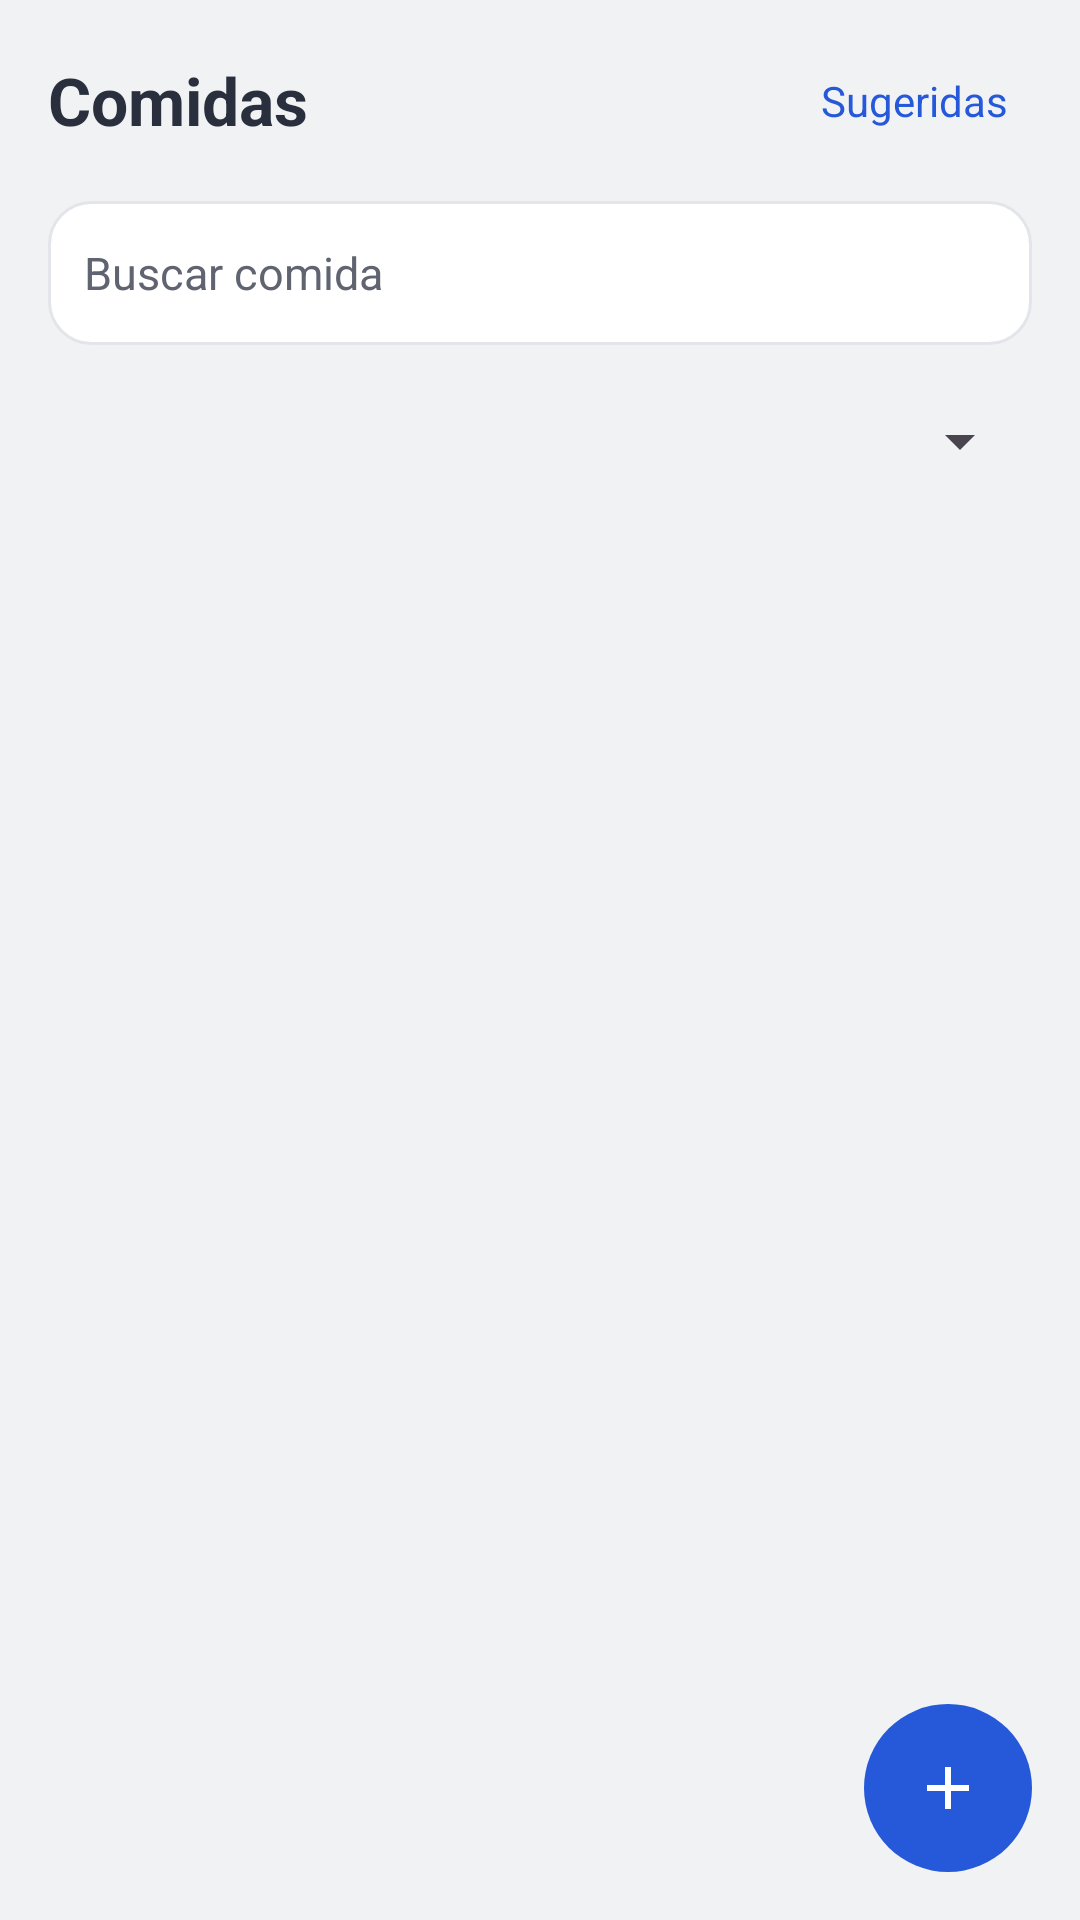

Android layout source for this screen:
<!-- AndroidManifest.xml: application theme Theme.MenuCompras -->
<!-- res/layout/activity_comidas.xml -->
<?xml version="1.0" encoding="utf-8"?>
<FrameLayout xmlns:android="http://schemas.android.com/apk/res/android"
    android:layout_width="match_parent"
    android:layout_height="match_parent"
    android:background="@color/mc_bg">

    <LinearLayout
        android:layout_width="match_parent"
        android:layout_height="match_parent"
        android:orientation="vertical"
        android:padding="@dimen/space_lg">

        <LinearLayout
            android:layout_width="match_parent"
            android:layout_height="wrap_content"
            android:orientation="horizontal"
            android:gravity="center_vertical"
            android:layout_marginBottom="@dimen/space_md">

            <TextView
                android:layout_width="0dp"
                android:layout_height="wrap_content"
                android:layout_weight="1"
                android:text="@string/screen_comidas"
                android:textColor="@color/mc_ink"
                android:textSize="@dimen/text_title_screen"
                android:textStyle="bold" />

            <TextView
                android:id="@+id/tv_ver_sugeridas"
                android:layout_width="wrap_content"
                android:layout_height="wrap_content"
                android:padding="@dimen/space_sm"
                android:text="@string/comidas_ver_sugeridas"
                android:textColor="@color/mc_accent"
                android:textSize="@dimen/text_action" />
        </LinearLayout>

        <EditText
            android:id="@+id/et_buscar_comida"
            style="@style/McInput"
            android:inputType="text"
            android:hint="@string/hint_buscar_comida" />

        <Spinner
            android:id="@+id/sp_filtro_categoria_comida"
            android:layout_width="match_parent"
            android:layout_height="@dimen/touch_height"
            android:layout_marginTop="@dimen/space_sm" />

        <FrameLayout
            android:layout_width="match_parent"
            android:layout_height="0dp"
            android:layout_weight="1"
            android:layout_marginTop="@dimen/space_md">

            <androidx.recyclerview.widget.RecyclerView
                android:id="@+id/rv_comidas"
                android:layout_width="match_parent"
                android:layout_height="match_parent"
                android:paddingTop="@dimen/space_xs"
                android:clipToPadding="false" />

            <TextView
                android:id="@+id/tv_vacio_comida"
                android:layout_width="wrap_content"
                android:layout_height="wrap_content"
                android:layout_gravity="center"
                android:text="@string/comidas_vacio"
                android:textColor="@color/mc_muted"
                android:textSize="@dimen/text_body"
                android:visibility="gone" />

        </FrameLayout>

    </LinearLayout>

    <ImageButton
        android:id="@+id/fab_nuevo_comida"
        android:layout_width="@dimen/fab_size"
        android:layout_height="@dimen/fab_size"
        android:layout_gravity="bottom|end"
        android:layout_margin="@dimen/space_lg"
        android:background="@drawable/bg_fab"
        android:src="@drawable/ic_add"
        android:scaleType="center"
        android:contentDescription="@string/comida_nueva" />

</FrameLayout>
<!-- resources referenced by this layout -->
<resources>
  <color name="mc_accent">#2659D9</color>
  <color name="mc_bg">#F1F2F4</color>
  <color name="mc_ink">#292F3D</color>
  <color name="mc_muted">#5F6470</color>
  <dimen name="fab_size">56dp</dimen>
  <dimen name="space_lg">16dp</dimen>
  <dimen name="space_md">12dp</dimen>
  <dimen name="space_sm">8dp</dimen>
  <dimen name="space_xs">4dp</dimen>
  <dimen name="text_action">14sp</dimen>
  <dimen name="text_body">15sp</dimen>
  <dimen name="text_title_screen">22sp</dimen>
  <dimen name="touch_height">48dp</dimen>
  <!-- drawable bg_fab (drawable) -->
  <?xml version="1.0" encoding="utf-8"?>
  <shape xmlns:android="http://schemas.android.com/apk/res/android"
      android:shape="oval">
      <solid android:color="@color/mc_accent" />
  </shape>
  <!-- drawable ic_add (drawable) -->
  <?xml version="1.0" encoding="utf-8"?>
  <vector xmlns:android="http://schemas.android.com/apk/res/android"
      android:width="24dp"
      android:height="24dp"
      android:viewportWidth="24"
      android:viewportHeight="24">
      <path
          android:fillColor="@color/mc_accent_ink"
          android:pathData="M11,5 h2 v6 h6 v2 h-6 v6 h-2 v-6 h-6 v-2 h6 z" />
  </vector>
  <string name="comida_nueva">Nueva comida</string>
  <string name="comidas_vacio">No hay comidas que coincidan</string>
  <string name="comidas_ver_sugeridas">Sugeridas</string>
  <string name="hint_buscar_comida">Buscar comida</string>
  <string name="screen_comidas">Comidas</string>
  <style name="McInput">
          <item name="android:layout_width">match_parent</item>
          <item name="android:layout_height">wrap_content</item>
          <item name="android:layout_marginTop">@dimen/space_xs</item>
          <item name="android:background">@drawable/bg_card</item>
          <item name="android:padding">@dimen/space_md</item>
          <item name="android:minHeight">@dimen/touch_height</item>
          <item name="android:textColor">@color/mc_ink</item>
          <item name="android:textSize">@dimen/text_body</item>
          <item name="android:textColorHint">@color/mc_muted</item>
      </style>
  <style name="Theme.MenuCompras" parent="Base.Theme.MenuCompras" />
  <color name="mc_accent_ink">#FFFFFF</color>
  <!-- drawable bg_card (drawable) -->
  <?xml version="1.0" encoding="utf-8"?>
  <shape xmlns:android="http://schemas.android.com/apk/res/android"
      android:shape="rectangle">
      <solid android:color="@color/mc_surface" />
      <corners android:radius="14dp" />
      <stroke android:width="1dp" android:color="@color/mc_line" />
  </shape>
  <style name="Base.Theme.MenuCompras" parent="Theme.Material3.DayNight.NoActionBar">
          
          
      </style>
  <color name="mc_surface">#FFFFFF</color>
  <color name="mc_line">#E3E5EA</color>
</resources>
